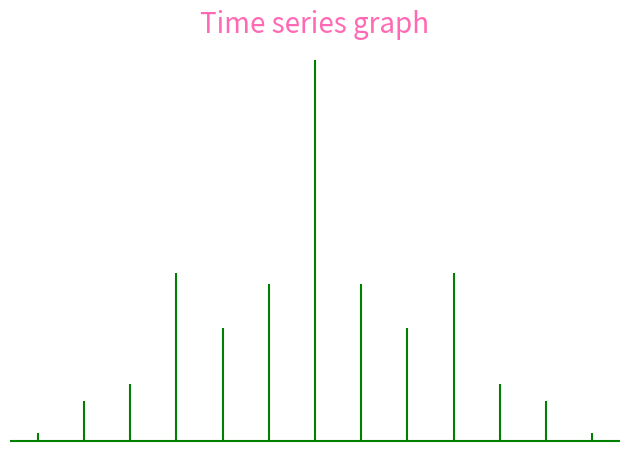

Reproduce this figure in Python.
import matplotlib.pyplot as plt
import numpy as np
     
# time series data
geeksx = np.array([24.40, 110.25, 20.05,
                22.00, 61.90, 7.80,
                15.00])
 
geeksy = np.array([24.40, 110.25, 20.05,
                22.00, 61.90, 7.80,
                15.00])
     
# depict illustration   
fig, ax = plt.subplots()
ax.xcorr(geeksx, geeksy, maxlags = 6,color ="green")

# turn off the axes
#ax.set_axis_off()
plt.axis('off')
 
# assign title
ax.set_title('Time series graph',c='hotpink',size=20)
plt.tight_layout()
plt.show()